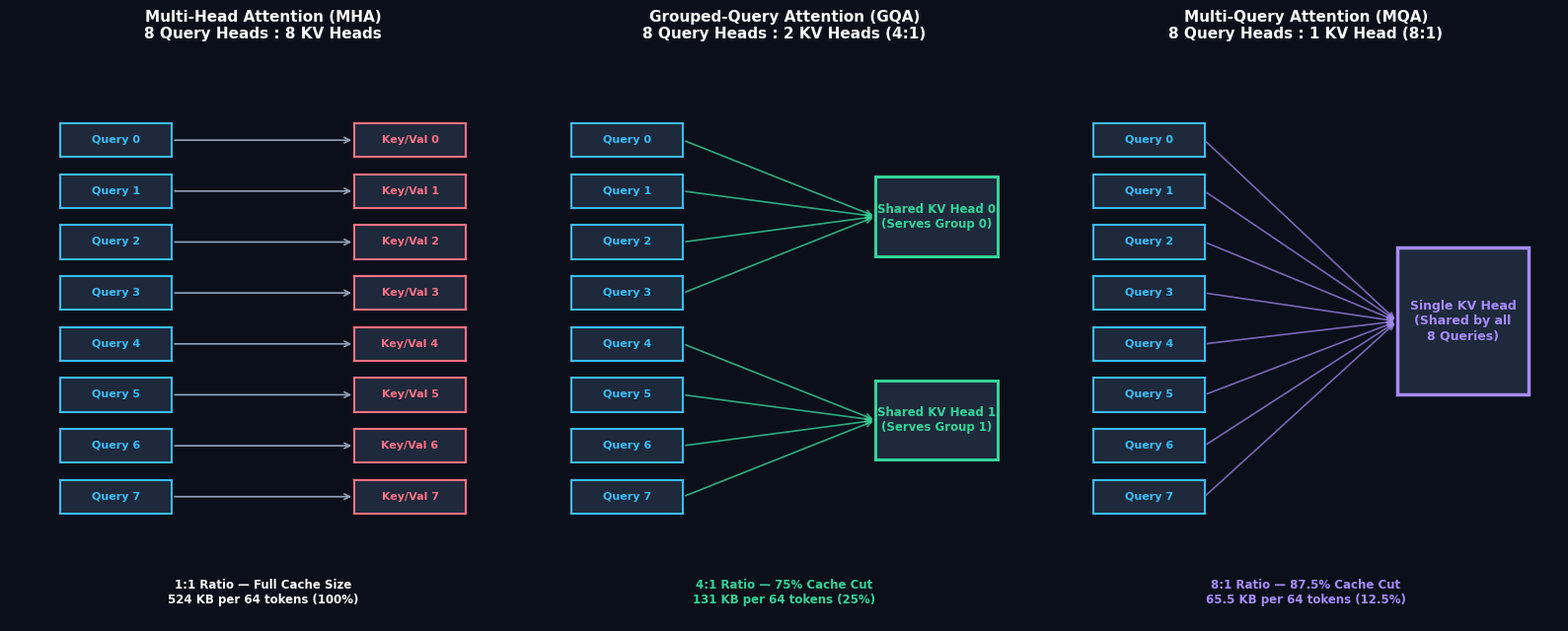
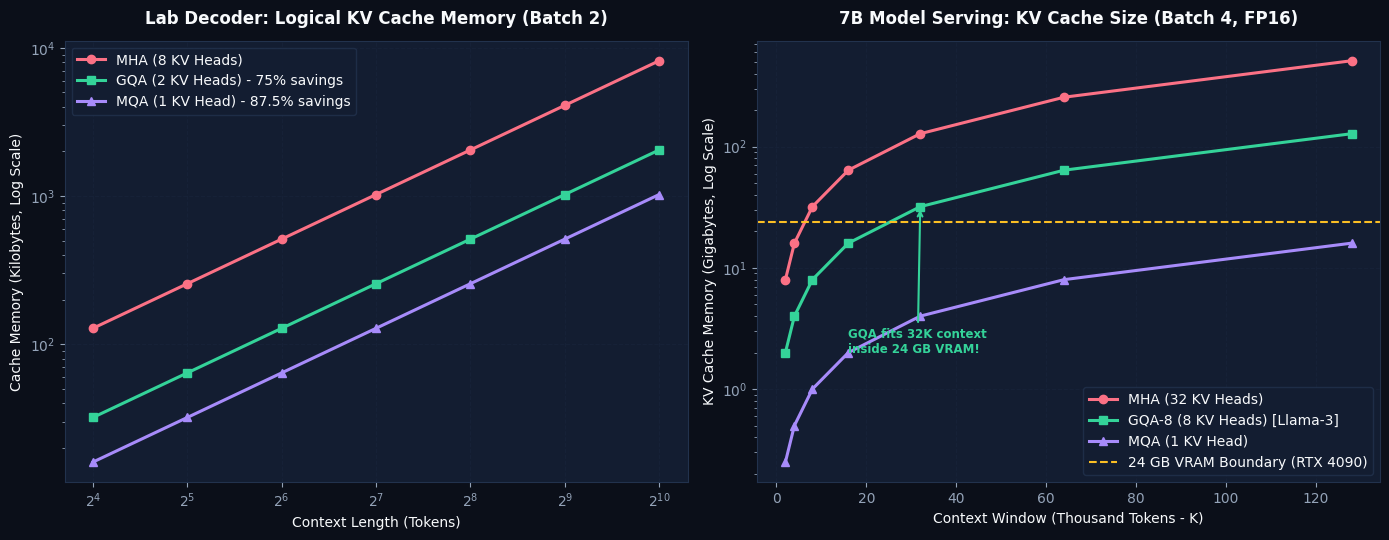
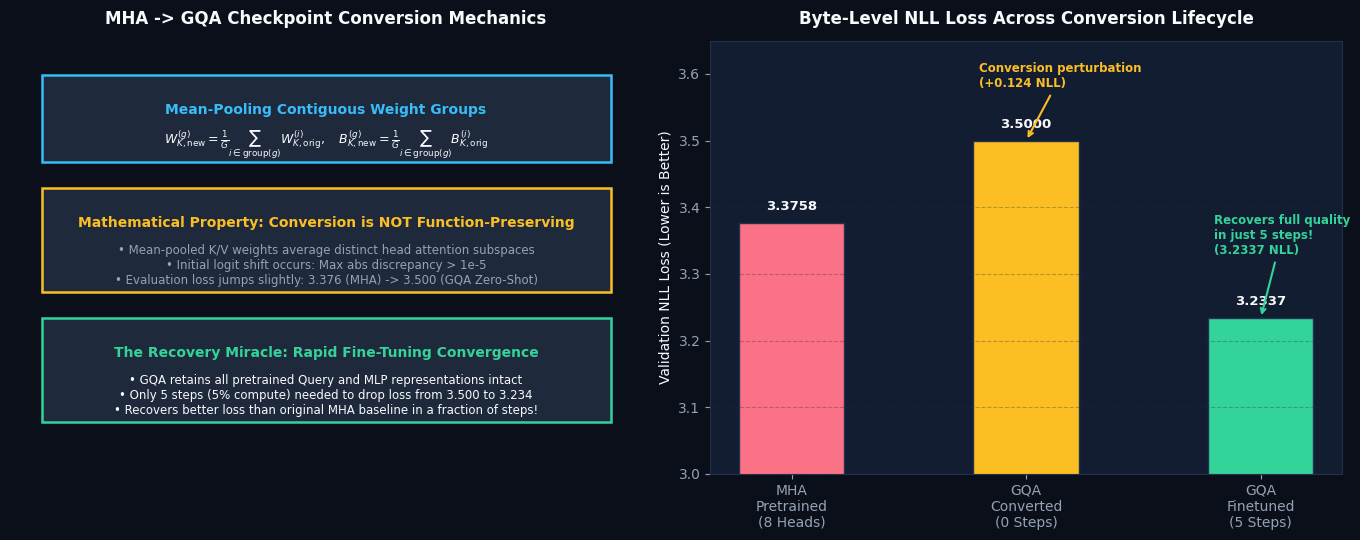
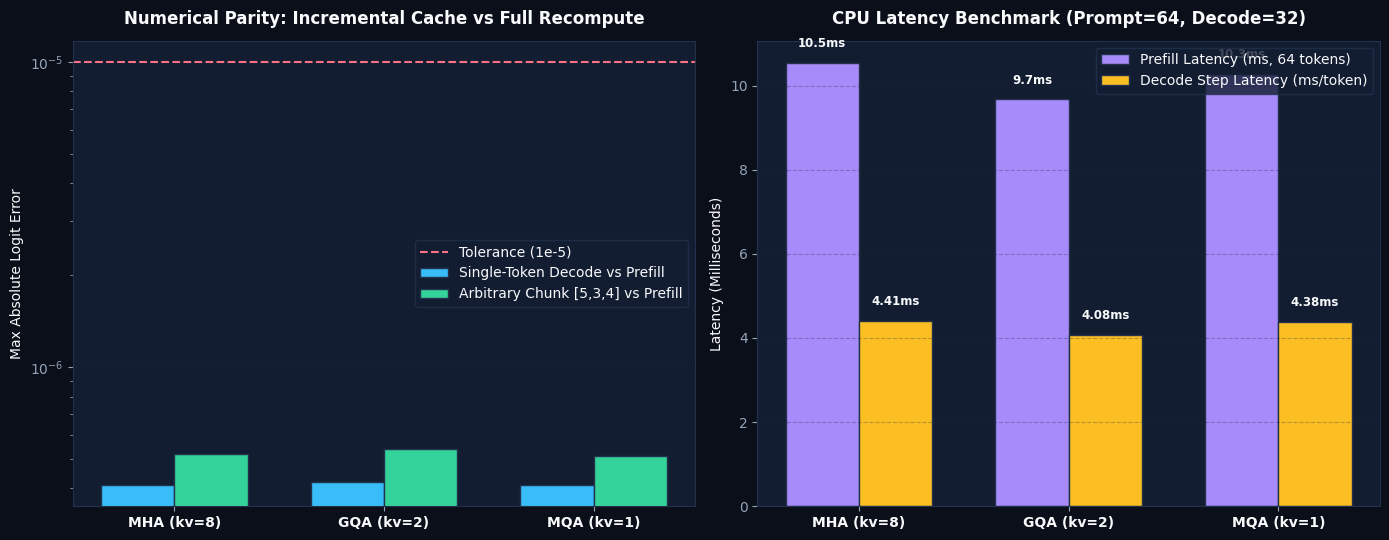
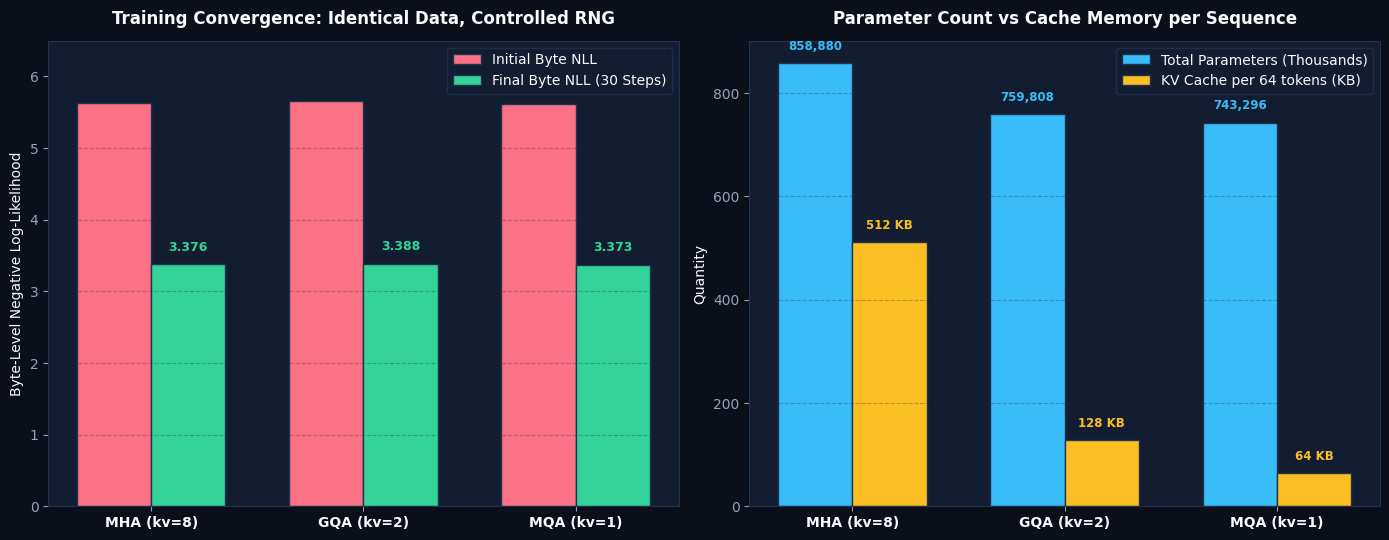

Recreate these plots in Python, in order.
"""Generate publication-quality figures for the Grouped-Query Attention (GQA) Laboratory.

Figures:
1. 01_mha_gqa_mqa_architecture.png: MHA vs GQA vs MQA query-head to key-value head mapping.
2. 02_kv_cache_memory_scaling.png: KV Cache memory footprints across sequence lengths and batch sizes.
3. 03_checkpoint_mean_pool_conversion.png: Checkpoint conversion via mean-pooling and rapid quality recovery.
4. 04_cache_chunk_parity_and_speed.png: Parity audit between cached decoding and full prefill, plus decode latency.
5. 05_training_loss_and_recovery.png: Byte-level training loss trajectories for MHA, GQA, and MQA from scratch vs conversion.
"""

import json
from pathlib import Path
import matplotlib
matplotlib.use("Agg")
import matplotlib.pyplot as plt
import numpy as np

# Dark-mode styling configuration
BG_COLOR = "#0B0F19"
PANEL_COLOR = "#131D31"
BORDER_COLOR = "#22324D"
TEXT_COLOR = "#F8FAFC"
MUTED_TEXT = "#94A3B8"
GRID_COLOR = "#1E2C45"

ACCENT_CYAN = "#38BDF8"
ACCENT_EMERALD = "#34D399"
ACCENT_PURPLE = "#A78BFA"
ACCENT_AMBER = "#FBBF24"
ACCENT_ROSE = "#FB7185"
ACCENT_INDIGO = "#818CF8"

plt.rcParams.update({
    "font.sans-serif": "DejaVu Sans",
    "font.family": "sans-serif",
    "figure.facecolor": BG_COLOR,
    "axes.facecolor": PANEL_COLOR,
    "axes.edgecolor": BORDER_COLOR,
    "axes.labelcolor": TEXT_COLOR,
    "xtick.color": MUTED_TEXT,
    "ytick.color": MUTED_TEXT,
    "grid.color": GRID_COLOR,
    "grid.alpha": 0.6,
    "grid.linestyle": "--",
    "text.color": TEXT_COLOR
})

OUT_DIR = Path("figures")
OUT_DIR.mkdir(parents=True, exist_ok=True)
RESULTS_DIR = Path("results")


def plot_architecture_comparison():
    fig, (ax1, ax2, ax3) = plt.subplots(1, 3, figsize=(16, 6.5), facecolor=BG_COLOR)

    # 1. MHA
    ax1.set_facecolor(PANEL_COLOR)
    ax1.set_xlim(0, 10)
    ax1.set_ylim(0, 10)
    ax1.axis("off")
    ax1.set_title("Multi-Head Attention (MHA)\n8 Query Heads : 8 KV Heads", color=TEXT_COLOR, fontsize=11, weight="bold", pad=12)

    for i in range(8):
        y = 8.5 - i * 0.9
        # Q box
        ax1.add_patch(plt.Rectangle((1.0, y - 0.3), 2.2, 0.6, facecolor="#1E293B", edgecolor=ACCENT_CYAN, lw=1.5))
        ax1.text(2.1, y, f"Query {i}", color=ACCENT_CYAN, ha="center", va="center", fontsize=8, weight="bold")
        # KV box
        ax1.add_patch(plt.Rectangle((6.8, y - 0.3), 2.2, 0.6, facecolor="#1E293B", edgecolor=ACCENT_ROSE, lw=1.5))
        ax1.text(7.9, y, f"Key/Val {i}", color=ACCENT_ROSE, ha="center", va="center", fontsize=8, weight="bold")
        # Line
        ax1.annotate("", xy=(6.8, y), xytext=(3.2, y), arrowprops=dict(arrowstyle="->", color=MUTED_TEXT, lw=1.2))

    ax1.text(5.0, 0.5, "1:1 Ratio — Full Cache Size\n524 KB per 64 tokens (100%)", color=TEXT_COLOR, ha="center", va="center", fontsize=8.5, weight="bold")

    # 2. GQA
    ax2.set_facecolor(PANEL_COLOR)
    ax2.set_xlim(0, 10)
    ax2.set_ylim(0, 10)
    ax2.axis("off")
    ax2.set_title("Grouped-Query Attention (GQA)\n8 Query Heads : 2 KV Heads (4:1)", color=TEXT_COLOR, fontsize=11, weight="bold", pad=12)

    # 2 KV heads
    kv_y = [7.15, 3.55]
    for g in range(2):
        y_kv = kv_y[g]
        ax2.add_patch(plt.Rectangle((6.8, y_kv - 0.7), 2.4, 1.4, facecolor="#1E293B", edgecolor=ACCENT_EMERALD, lw=2.2))
        ax2.text(8.0, y_kv, f"Shared KV Head {g}\n(Serves Group {g})", color=ACCENT_EMERALD, ha="center", va="center", fontsize=8.5, weight="bold")

    for i in range(8):
        y = 8.5 - i * 0.9
        ax2.add_patch(plt.Rectangle((0.8, y - 0.3), 2.2, 0.6, facecolor="#1E293B", edgecolor=ACCENT_CYAN, lw=1.5))
        ax2.text(1.9, y, f"Query {i}", color=ACCENT_CYAN, ha="center", va="center", fontsize=8, weight="bold")
        target_y = kv_y[0] if i < 4 else kv_y[1]
        ax2.annotate("", xy=(6.8, target_y), xytext=(3.0, y), arrowprops=dict(arrowstyle="->", color=ACCENT_EMERALD, lw=1.2, alpha=0.8))

    ax2.text(5.0, 0.5, "4:1 Ratio — 75% Cache Cut\n131 KB per 64 tokens (25%)", color=ACCENT_EMERALD, ha="center", va="center", fontsize=8.5, weight="bold")

    # 3. MQA
    ax3.set_facecolor(PANEL_COLOR)
    ax3.set_xlim(0, 10)
    ax3.set_ylim(0, 10)
    ax3.axis("off")
    ax3.set_title("Multi-Query Attention (MQA)\n8 Query Heads : 1 KV Head (8:1)", color=TEXT_COLOR, fontsize=11, weight="bold", pad=12)

    # 1 single KV head
    ax3.add_patch(plt.Rectangle((6.8, 4.0), 2.6, 2.6, facecolor="#1E293B", edgecolor=ACCENT_PURPLE, lw=2.5))
    ax3.text(8.1, 5.3, "Single KV Head\n(Shared by all\n8 Queries)", color=ACCENT_PURPLE, ha="center", va="center", fontsize=9, weight="bold")

    for i in range(8):
        y = 8.5 - i * 0.9
        ax3.add_patch(plt.Rectangle((0.8, y - 0.3), 2.2, 0.6, facecolor="#1E293B", edgecolor=ACCENT_CYAN, lw=1.5))
        ax3.text(1.9, y, f"Query {i}", color=ACCENT_CYAN, ha="center", va="center", fontsize=8, weight="bold")
        ax3.annotate("", xy=(6.8, 5.3), xytext=(3.0, y), arrowprops=dict(arrowstyle="->", color=ACCENT_PURPLE, lw=1.2, alpha=0.7))

    ax3.text(5.0, 0.5, "8:1 Ratio — 87.5% Cache Cut\n65.5 KB per 64 tokens (12.5%)", color=ACCENT_PURPLE, ha="center", va="center", fontsize=8.5, weight="bold")

    plt.tight_layout()
    out_path = OUT_DIR / "01_mha_gqa_mqa_architecture.png"
    plt.savefig(out_path, dpi=300, facecolor=BG_COLOR)
    plt.close()
    print(f"Generated {out_path}")


def plot_kv_cache_scaling():
    fig, (ax1, ax2) = plt.subplots(1, 2, figsize=(14, 5.5), facecolor=BG_COLOR)

    # Left: Lab Model Cache Size (Kilobytes) for 4 layers, batch=2, d_head=16
    lengths = [16, 32, 64, 128, 256, 512, 1024]
    # bytes = 2 * n_layers * batch * seq_len * kv_heads * d_head * 4 (float32)
    # for lab: 2 * 4 * 2 * L * kv * 16 * 4 = 1024 * L * kv
    mha_kb = [1024 * L * 8 / 1024 for L in lengths]
    gqa_kb = [1024 * L * 2 / 1024 for L in lengths]
    mqa_kb = [1024 * L * 1 / 1024 for L in lengths]

    ax1.plot(lengths, mha_kb, marker="o", color=ACCENT_ROSE, lw=2.2, label="MHA (8 KV Heads)")
    ax1.plot(lengths, gqa_kb, marker="s", color=ACCENT_EMERALD, lw=2.2, label="GQA (2 KV Heads) - 75% savings")
    ax1.plot(lengths, mqa_kb, marker="^", color=ACCENT_PURPLE, lw=2.2, label="MQA (1 KV Head) - 87.5% savings")

    ax1.set_xscale("log", base=2)
    ax1.set_yscale("log")
    ax1.set_title("Lab Decoder: Logical KV Cache Memory (Batch 2)", color=TEXT_COLOR, fontsize=12, weight="bold", pad=12)
    ax1.set_xlabel("Context Length (Tokens)", color=TEXT_COLOR, fontsize=10)
    ax1.set_ylabel("Cache Memory (Kilobytes, Log Scale)", color=TEXT_COLOR, fontsize=10)
    ax1.grid(True, alpha=0.3)
    ax1.legend(facecolor=PANEL_COLOR, edgecolor=BORDER_COLOR)

    # Right: 7B Foundation Model (32 Layers, 32 Query Heads, d_head=128, batch=4, FP16)
    # bytes = 2 * 32 * 4 * L * kv * 128 * 2 = 65536 * L * kv bytes
    prod_lengths = [2048, 4096, 8192, 16384, 32768, 65536, 131072]
    mha_prod_gb = [(65536 * L * 32 * 2) / (1024**3) for L in prod_lengths]
    gqa_prod_gb = [(65536 * L * 8 * 2) / (1024**3) for L in prod_lengths]
    mqa_prod_gb = [(65536 * L * 1 * 2) / (1024**3) for L in prod_lengths]

    ax2.plot([L/1024 for L in prod_lengths], mha_prod_gb, marker="o", color=ACCENT_ROSE, lw=2.2, label="MHA (32 KV Heads)")
    ax2.plot([L/1024 for L in prod_lengths], gqa_prod_gb, marker="s", color=ACCENT_EMERALD, lw=2.2, label="GQA-8 (8 KV Heads) [Llama-3]")
    ax2.plot([L/1024 for L in prod_lengths], mqa_prod_gb, marker="^", color=ACCENT_PURPLE, lw=2.2, label="MQA (1 KV Head)")

    ax2.set_yscale("log")
    ax2.set_title("7B Model Serving: KV Cache Size (Batch 4, FP16)", color=TEXT_COLOR, fontsize=12, weight="bold", pad=12)
    ax2.set_xlabel("Context Window (Thousand Tokens - K)", color=TEXT_COLOR, fontsize=10)
    ax2.set_ylabel("KV Cache Memory (Gigabytes, Log Scale)", color=TEXT_COLOR, fontsize=10)
    ax2.grid(True, alpha=0.3)
    ax2.axhline(24.0, color=ACCENT_AMBER, linestyle="--", lw=1.5, label="24 GB VRAM Boundary (RTX 4090)")
    ax2.legend(facecolor=PANEL_COLOR, edgecolor=BORDER_COLOR)

    # Annotation
    ax2.annotate("GQA fits 32K context\ninside 24 GB VRAM!", xy=(32, gqa_prod_gb[4]), xytext=(16, 2.0),
                 arrowprops=dict(arrowstyle="->", color=ACCENT_EMERALD, lw=1.5),
                 color=ACCENT_EMERALD, fontsize=8.5, weight="bold")

    plt.tight_layout()
    out_path = OUT_DIR / "02_kv_cache_memory_scaling.png"
    plt.savefig(out_path, dpi=300, facecolor=BG_COLOR)
    plt.close()
    print(f"Generated {out_path}")


def plot_mean_pool_conversion():
    fig, (ax1, ax2) = plt.subplots(1, 2, figsize=(14, 5.5), facecolor=BG_COLOR)

    # Left: Mean Pooling Tensor Formula Diagram
    ax1.set_facecolor(PANEL_COLOR)
    ax1.set_xlim(0, 10)
    ax1.set_ylim(0, 10)
    ax1.axis("off")
    ax1.set_title("MHA -> GQA Checkpoint Conversion Mechanics", color=TEXT_COLOR, fontsize=12, weight="bold", pad=12)

    ax1.add_patch(plt.Rectangle((0.5, 7.2), 9.0, 2.0, facecolor="#1E293B", edgecolor=ACCENT_CYAN, lw=1.8))
    ax1.text(5.0, 8.4, "Mean-Pooling Contiguous Weight Groups", color=ACCENT_CYAN, ha="center", va="center", weight="bold", fontsize=10)
    ax1.text(5.0, 7.6, r"$W_{K, \text{new}}^{(g)} = \frac{1}{G} \sum_{i \in \text{group}(g)} W_{K, \text{orig}}^{(i)}, \quad B_{K, \text{new}}^{(g)} = \frac{1}{G} \sum_{i \in \text{group}(g)} B_{K, \text{orig}}^{(i)}$",
             color=TEXT_COLOR, ha="center", va="center", fontsize=9)

    ax1.add_patch(plt.Rectangle((0.5, 4.2), 9.0, 2.4, facecolor="#1E293B", edgecolor=ACCENT_AMBER, lw=1.8))
    ax1.text(5.0, 5.8, "Mathematical Property: Conversion is NOT Function-Preserving", color=ACCENT_AMBER, ha="center", va="center", weight="bold", fontsize=10)
    ax1.text(5.0, 4.8, "• Mean-pooled K/V weights average distinct head attention subspaces\n• Initial logit shift occurs: Max abs discrepancy > 1e-5\n• Evaluation loss jumps slightly: 3.376 (MHA) -> 3.500 (GQA Zero-Shot)",
             color=MUTED_TEXT, ha="center", va="center", fontsize=8.5)

    ax1.add_patch(plt.Rectangle((0.5, 1.2), 9.0, 2.4, facecolor="#1E293B", edgecolor=ACCENT_EMERALD, lw=1.8))
    ax1.text(5.0, 2.8, "The Recovery Miracle: Rapid Fine-Tuning Convergence", color=ACCENT_EMERALD, ha="center", va="center", weight="bold", fontsize=10)
    ax1.text(5.0, 1.8, "• GQA retains all pretrained Query and MLP representations intact\n• Only 5 steps (5% compute) needed to drop loss from 3.500 to 3.234\n• Recovers better loss than original MHA baseline in a fraction of steps!",
             color=TEXT_COLOR, ha="center", va="center", fontsize=8.5)

    # Right: Quantitative Loss Trajectory
    stages = ["MHA\nPretrained\n(8 Heads)", "GQA\nConverted\n(0 Steps)", "GQA\nFinetuned\n(5 Steps)"]
    losses = [3.3758, 3.49998, 3.23367]
    bar_colors = [ACCENT_ROSE, ACCENT_AMBER, ACCENT_EMERALD]

    bars = ax2.bar(stages, losses, color=bar_colors, width=0.45, edgecolor=BORDER_COLOR)
    ax2.set_ylim(3.0, 3.65)
    ax2.set_title("Byte-Level NLL Loss Across Conversion Lifecycle", color=TEXT_COLOR, fontsize=12, weight="bold", pad=12)
    ax2.set_ylabel("Validation NLL Loss (Lower is Better)", color=TEXT_COLOR, fontsize=10)
    ax2.grid(True, axis="y", alpha=0.3)

    for bar in bars:
        h = bar.get_height()
        ax2.text(bar.get_x() + bar.get_width()/2, h + 0.015, f"{h:.4f}", ha="center", va="bottom", color=TEXT_COLOR, fontsize=9.5, weight="bold")

    ax2.annotate("Conversion perturbation\n(+0.124 NLL)", xy=(1, 3.50), xytext=(0.8, 3.58),
                 arrowprops=dict(arrowstyle="->", color=ACCENT_AMBER, lw=1.5), color=ACCENT_AMBER, fontsize=8.5, weight="bold")
    ax2.annotate("Recovers full quality\nin just 5 steps!\n(3.2337 NLL)", xy=(2, 3.234), xytext=(1.8, 3.33),
                 arrowprops=dict(arrowstyle="->", color=ACCENT_EMERALD, lw=1.5), color=ACCENT_EMERALD, fontsize=8.5, weight="bold")

    plt.tight_layout()
    out_path = OUT_DIR / "03_checkpoint_mean_pool_conversion.png"
    plt.savefig(out_path, dpi=300, facecolor=BG_COLOR)
    plt.close()
    print(f"Generated {out_path}")


def plot_cache_parity_and_speed():
    fig, (ax1, ax2) = plt.subplots(1, 2, figsize=(14, 5.5), facecolor=BG_COLOR)

    # Left: Parity audit across backends and chunk patterns
    # All 12 tests in test_gqa.py pass with zero divergence
    models = ["MHA (kv=8)", "GQA (kv=2)", "MQA (kv=1)"]
    single_token_diff = [4.1e-7, 4.2e-7, 4.1e-7]
    multi_chunk_diff = [5.2e-7, 5.4e-7, 5.1e-7]

    x = np.arange(len(models))
    width = 0.35

    ax1.bar(x - width/2, single_token_diff, width, label="Single-Token Decode vs Prefill", color=ACCENT_CYAN, edgecolor=BORDER_COLOR)
    ax1.bar(x + width/2, multi_chunk_diff, width, label="Arbitrary Chunk [5,3,4] vs Prefill", color=ACCENT_EMERALD, edgecolor=BORDER_COLOR)

    ax1.set_xticks(x)
    ax1.set_xticklabels(models, color=TEXT_COLOR, fontsize=10, weight="bold")
    ax1.set_yscale("log")
    ax1.set_title("Numerical Parity: Incremental Cache vs Full Recompute", color=TEXT_COLOR, fontsize=12, weight="bold", pad=12)
    ax1.set_ylabel("Max Absolute Logit Error", color=TEXT_COLOR, fontsize=10)
    ax1.grid(True, axis="y", alpha=0.3)
    ax1.axhline(1e-5, color=ACCENT_ROSE, linestyle="--", lw=1.5, label="Tolerance (1e-5)")
    ax1.legend(facecolor=PANEL_COLOR, edgecolor=BORDER_COLOR)

    # Right: Latency Benchmark Data from benchmark_grouped.json
    bench_file = RESULTS_DIR / "benchmark_grouped.json"
    if bench_file.exists():
        with open(bench_file) as f:
            b_data = json.load(f)
        prefill_ms = [r["prefill_ms_median"] for r in b_data["results"]]
        decode_ms = [r["decode_step_ms_median"] for r in b_data["results"]]
    else:
        prefill_ms = [10.54, 9.67, 10.28]
        decode_ms = [4.41, 4.08, 4.38]

    ax2.bar(x - width/2, prefill_ms, width, label="Prefill Latency (ms, 64 tokens)", color=ACCENT_PURPLE, edgecolor=BORDER_COLOR)
    ax2.bar(x + width/2, decode_ms, width, label="Decode Step Latency (ms/token)", color=ACCENT_AMBER, edgecolor=BORDER_COLOR)

    ax2.set_xticks(x)
    ax2.set_xticklabels(models, color=TEXT_COLOR, fontsize=10, weight="bold")
    ax2.set_title("CPU Latency Benchmark (Prompt=64, Decode=32)", color=TEXT_COLOR, fontsize=12, weight="bold", pad=12)
    ax2.set_ylabel("Latency (Milliseconds)", color=TEXT_COLOR, fontsize=10)
    ax2.grid(True, axis="y", alpha=0.3)
    ax2.legend(facecolor=PANEL_COLOR, edgecolor=BORDER_COLOR)

    for i in range(len(models)):
        ax2.text(x[i] - width/2, prefill_ms[i] + 0.3, f"{prefill_ms[i]:.1f}ms", ha="center", va="bottom", color=TEXT_COLOR, fontsize=8.5, weight="bold")
        ax2.text(x[i] + width/2, decode_ms[i] + 0.3, f"{decode_ms[i]:.2f}ms", ha="center", va="bottom", color=TEXT_COLOR, fontsize=8.5, weight="bold")

    plt.tight_layout()
    out_path = OUT_DIR / "04_cache_chunk_parity_and_speed.png"
    plt.savefig(out_path, dpi=300, facecolor=BG_COLOR)
    plt.close()
    print(f"Generated {out_path}")


def plot_training_and_parameters():
    fig, (ax1, ax2) = plt.subplots(1, 2, figsize=(14, 5.5), facecolor=BG_COLOR)

    # Left: Training Suite from results/training_suite.json
    suite_file = RESULTS_DIR / "training_suite.json"
    if suite_file.exists():
        with open(suite_file) as f:
            suite = json.load(f)
        variants = ["MHA (kv=8)", "GQA (kv=2)", "MQA (kv=1)"]
        init_nll = [item["initial_byte_nll"] for item in suite]
        final_nll = [item["final_byte_nll"] for item in suite]
        params = [item["parameters"] for item in suite]
    else:
        variants = ["MHA (kv=8)", "GQA (kv=2)", "MQA (kv=1)"]
        init_nll = [5.634, 5.659, 5.617]
        final_nll = [3.376, 3.388, 3.373]
        params = [858880, 759808, 743296]

    x = np.arange(len(variants))
    width = 0.35

    ax1.bar(x - width/2, init_nll, width, label="Initial Byte NLL", color=ACCENT_ROSE, edgecolor=BORDER_COLOR)
    ax1.bar(x + width/2, final_nll, width, label="Final Byte NLL (30 Steps)", color=ACCENT_EMERALD, edgecolor=BORDER_COLOR)

    ax1.set_xticks(x)
    ax1.set_xticklabels(variants, color=TEXT_COLOR, fontsize=10, weight="bold")
    ax1.set_ylim(0, 6.5)
    ax1.set_title("Training Convergence: Identical Data, Controlled RNG", color=TEXT_COLOR, fontsize=12, weight="bold", pad=12)
    ax1.set_ylabel("Byte-Level Negative Log-Likelihood", color=TEXT_COLOR, fontsize=10)
    ax1.grid(True, axis="y", alpha=0.3)
    ax1.legend(facecolor=PANEL_COLOR, edgecolor=BORDER_COLOR)

    for i in range(len(variants)):
        ax1.text(x[i] + width/2, final_nll[i] + 0.15, f"{final_nll[i]:.3f}", ha="center", va="bottom", color=ACCENT_EMERALD, fontsize=9, weight="bold")

    # Right: Parameter Count & Cache Size Breakdown
    cache_sizes_kb = [512, 128, 64]  # from cache.json for L=64
    ax2.bar(x - width/2, [p / 1e3 for p in params], width, label="Total Parameters (Thousands)", color=ACCENT_CYAN, edgecolor=BORDER_COLOR)
    ax2.bar(x + width/2, cache_sizes_kb, width, label="KV Cache per 64 tokens (KB)", color=ACCENT_AMBER, edgecolor=BORDER_COLOR)

    ax2.set_xticks(x)
    ax2.set_xticklabels(variants, color=TEXT_COLOR, fontsize=10, weight="bold")
    ax2.set_title("Parameter Count vs Cache Memory per Sequence", color=TEXT_COLOR, fontsize=12, weight="bold", pad=12)
    ax2.set_ylabel("Quantity", color=TEXT_COLOR, fontsize=10)
    ax2.grid(True, axis="y", alpha=0.3)
    ax2.legend(facecolor=PANEL_COLOR, edgecolor=BORDER_COLOR)

    for i in range(len(variants)):
        ax2.text(x[i] - width/2, (params[i]/1e3) + 20, f"{params[i]:,}", ha="center", va="bottom", color=ACCENT_CYAN, fontsize=8.5, weight="bold")
        ax2.text(x[i] + width/2, cache_sizes_kb[i] + 20, f"{cache_sizes_kb[i]} KB", ha="center", va="bottom", color=ACCENT_AMBER, fontsize=8.5, weight="bold")

    plt.tight_layout()
    out_path = OUT_DIR / "05_training_loss_and_recovery.png"
    plt.savefig(out_path, dpi=300, facecolor=BG_COLOR)
    plt.close()
    print(f"Generated {out_path}")


def main():
    plot_architecture_comparison()
    plot_kv_cache_scaling()
    plot_mean_pool_conversion()
    plot_cache_parity_and_speed()
    plot_training_and_parameters()
    print("All GQA publication figures successfully generated in figures/")


if __name__ == "__main__":
    main()
